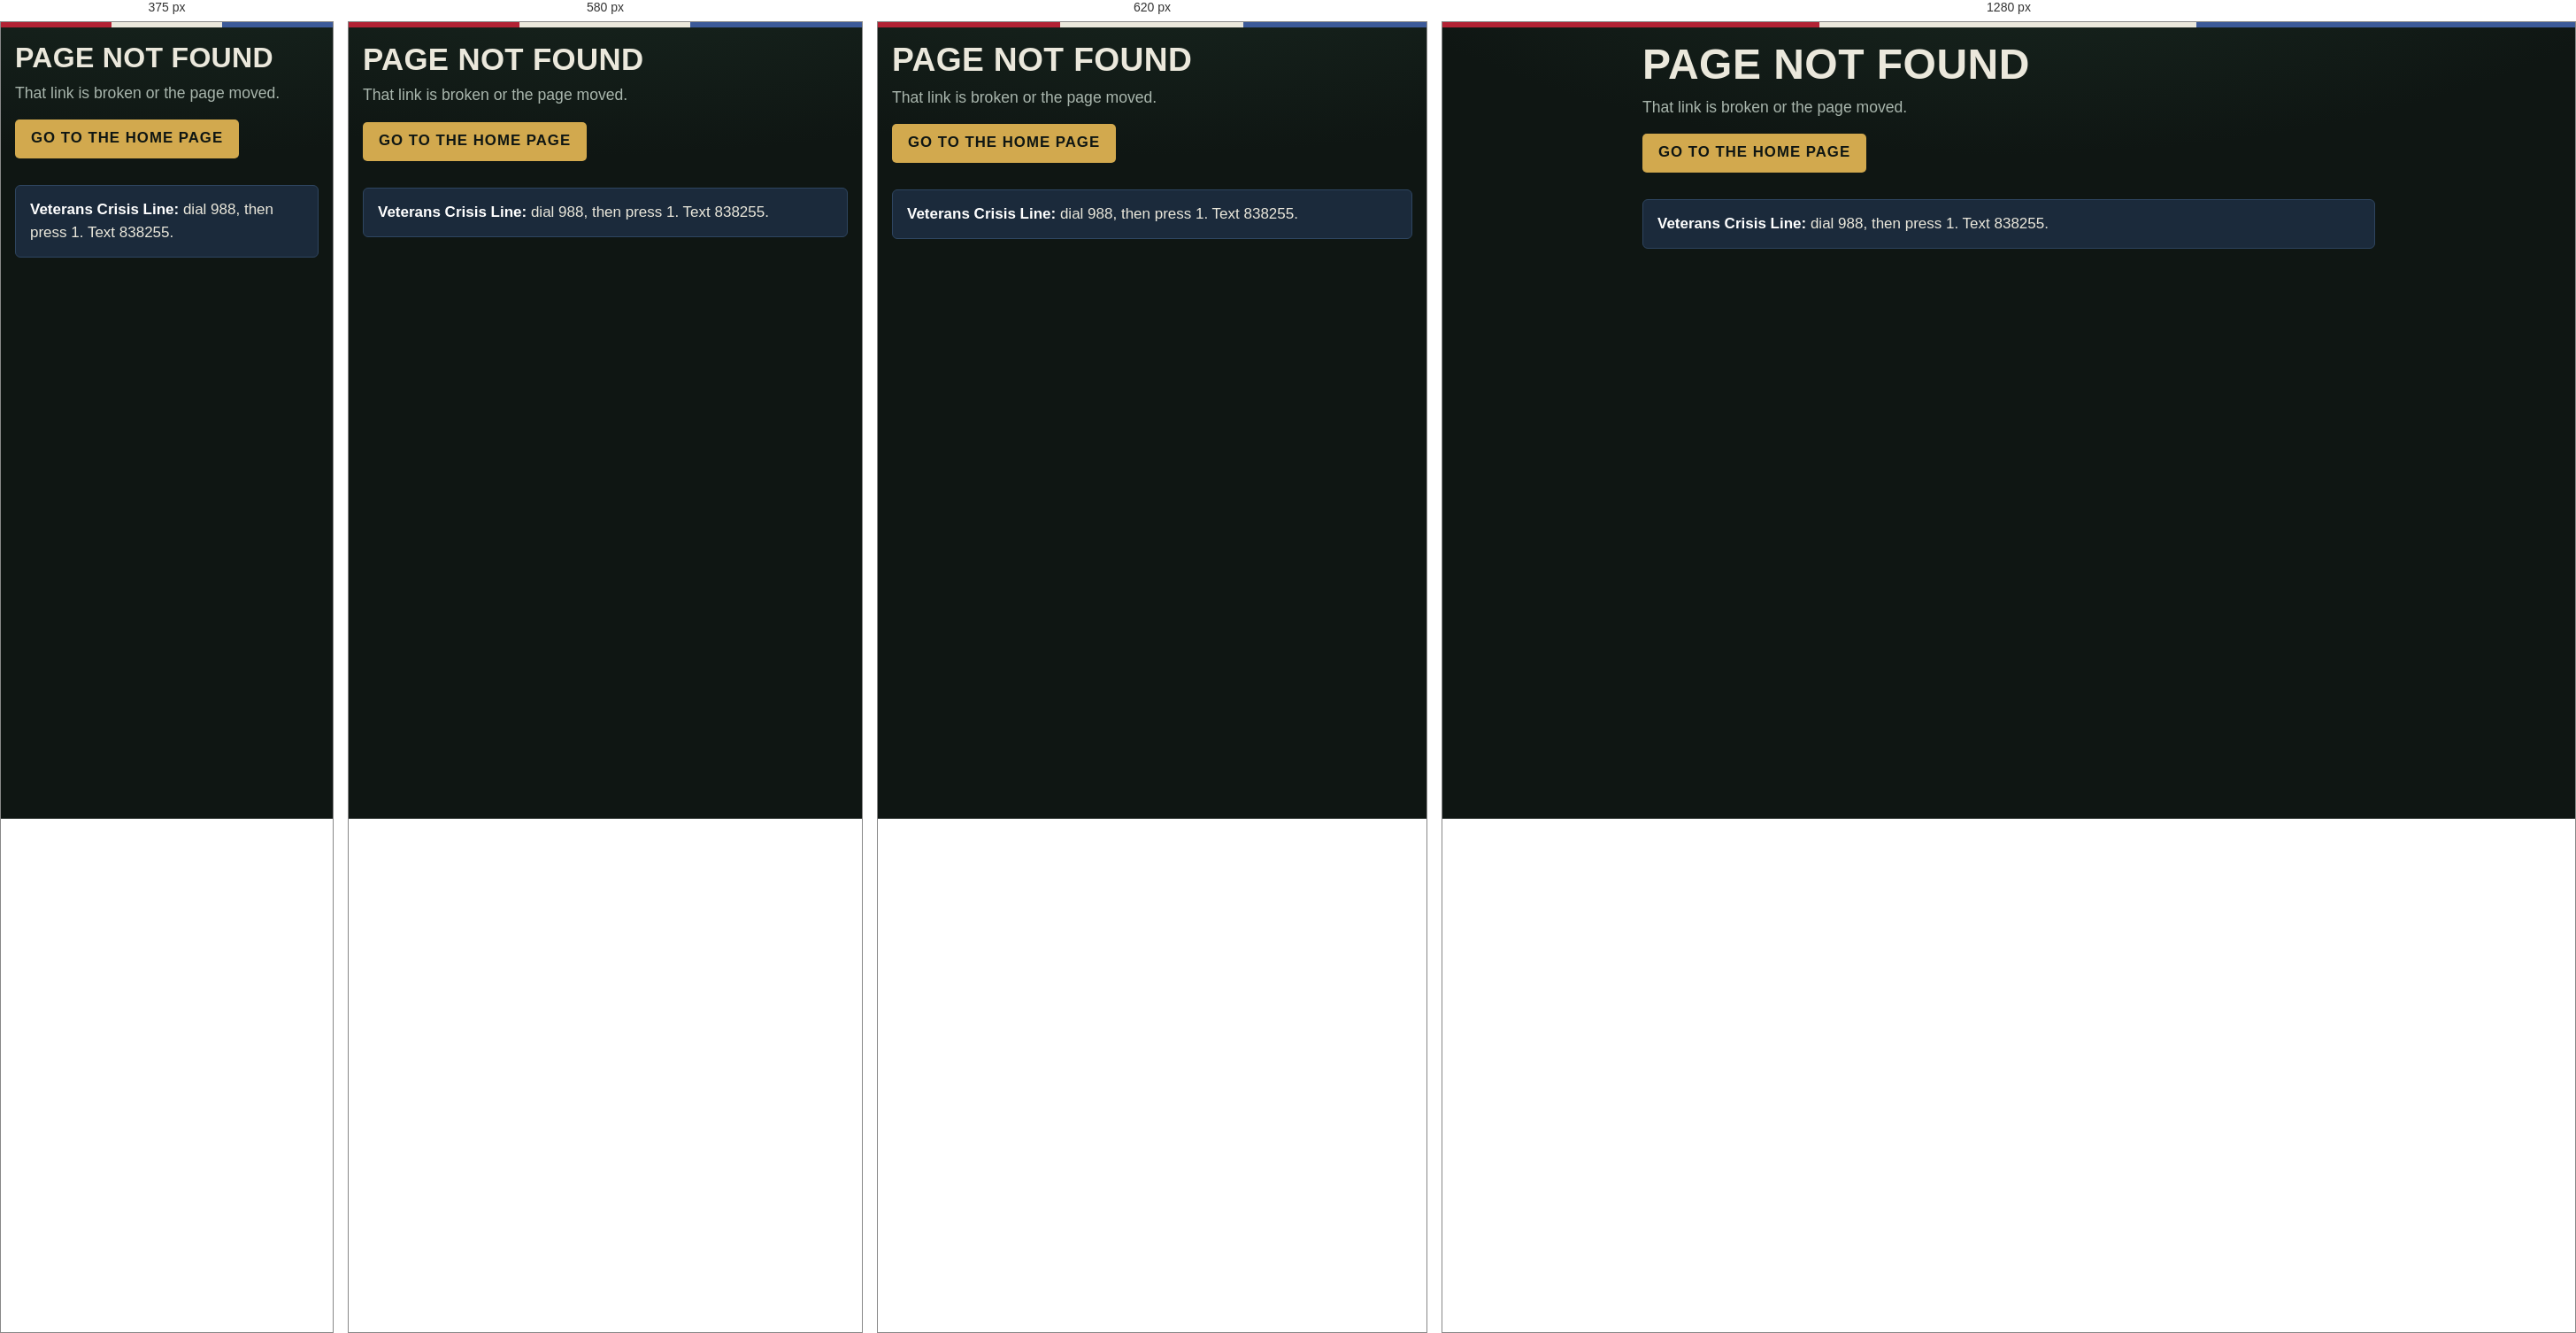
Rendered at 375 px, 580 px, 620 px and 1280 px, left to right.

<!-- file: 404.html -->
<!DOCTYPE html><html lang="en"><head><meta charset="utf-8"><meta name="viewport" content="width=device-width,initial-scale=1"><meta name="color-scheme" content="dark">
<title>Page not found – Vet Benefits Guide</title><link rel="stylesheet" href="/assets/site.css"><script>document.querySelector('link').href=location.pathname.indexOf('/vet-benefits-site/')===0?'/vet-benefits-site/assets/site.css':'/assets/site.css'</script>
</head><body><div class="flagbar"></div><main class="w"><h1>Page not found</h1><p class="lede">That link is broken or the page moved.</p><p><a class="btn" href="javascript:location.href=location.pathname.indexOf('/vet-benefits-site/')===0?'/vet-benefits-site/':'/'">Go to the home page</a></p><div class="crisisbox" style="margin-top:30px"><b>Veterans Crisis Line:</b> dial 988, then press 1. Text 838255.</div></main></body></html>


/* @media block from site.css */
@media(max-width:640px){
  .tbl.stack thead{display:none}
  .tbl.stack tr{display:block;border-bottom:1px solid var(--line);padding:8px 0}
  .tbl.stack td{display:block;border:0;padding:4px 0}
  .tbl.stack td::before{content:attr(data-l);display:block;font:700 .8rem/1.2 var(--head);letter-spacing:.06em;text-transform:uppercase;color:var(--muted)}
}

/* @media block from site.css */
@media(max-width:560px){.wl .row{grid-template-columns:1fr}}

/* @media block from site.css */
@media(max-width:560px){.toc{columns:1}}

/* @media block from site.css */
@media(max-width:600px){.flow .node text{font-size:17px}}